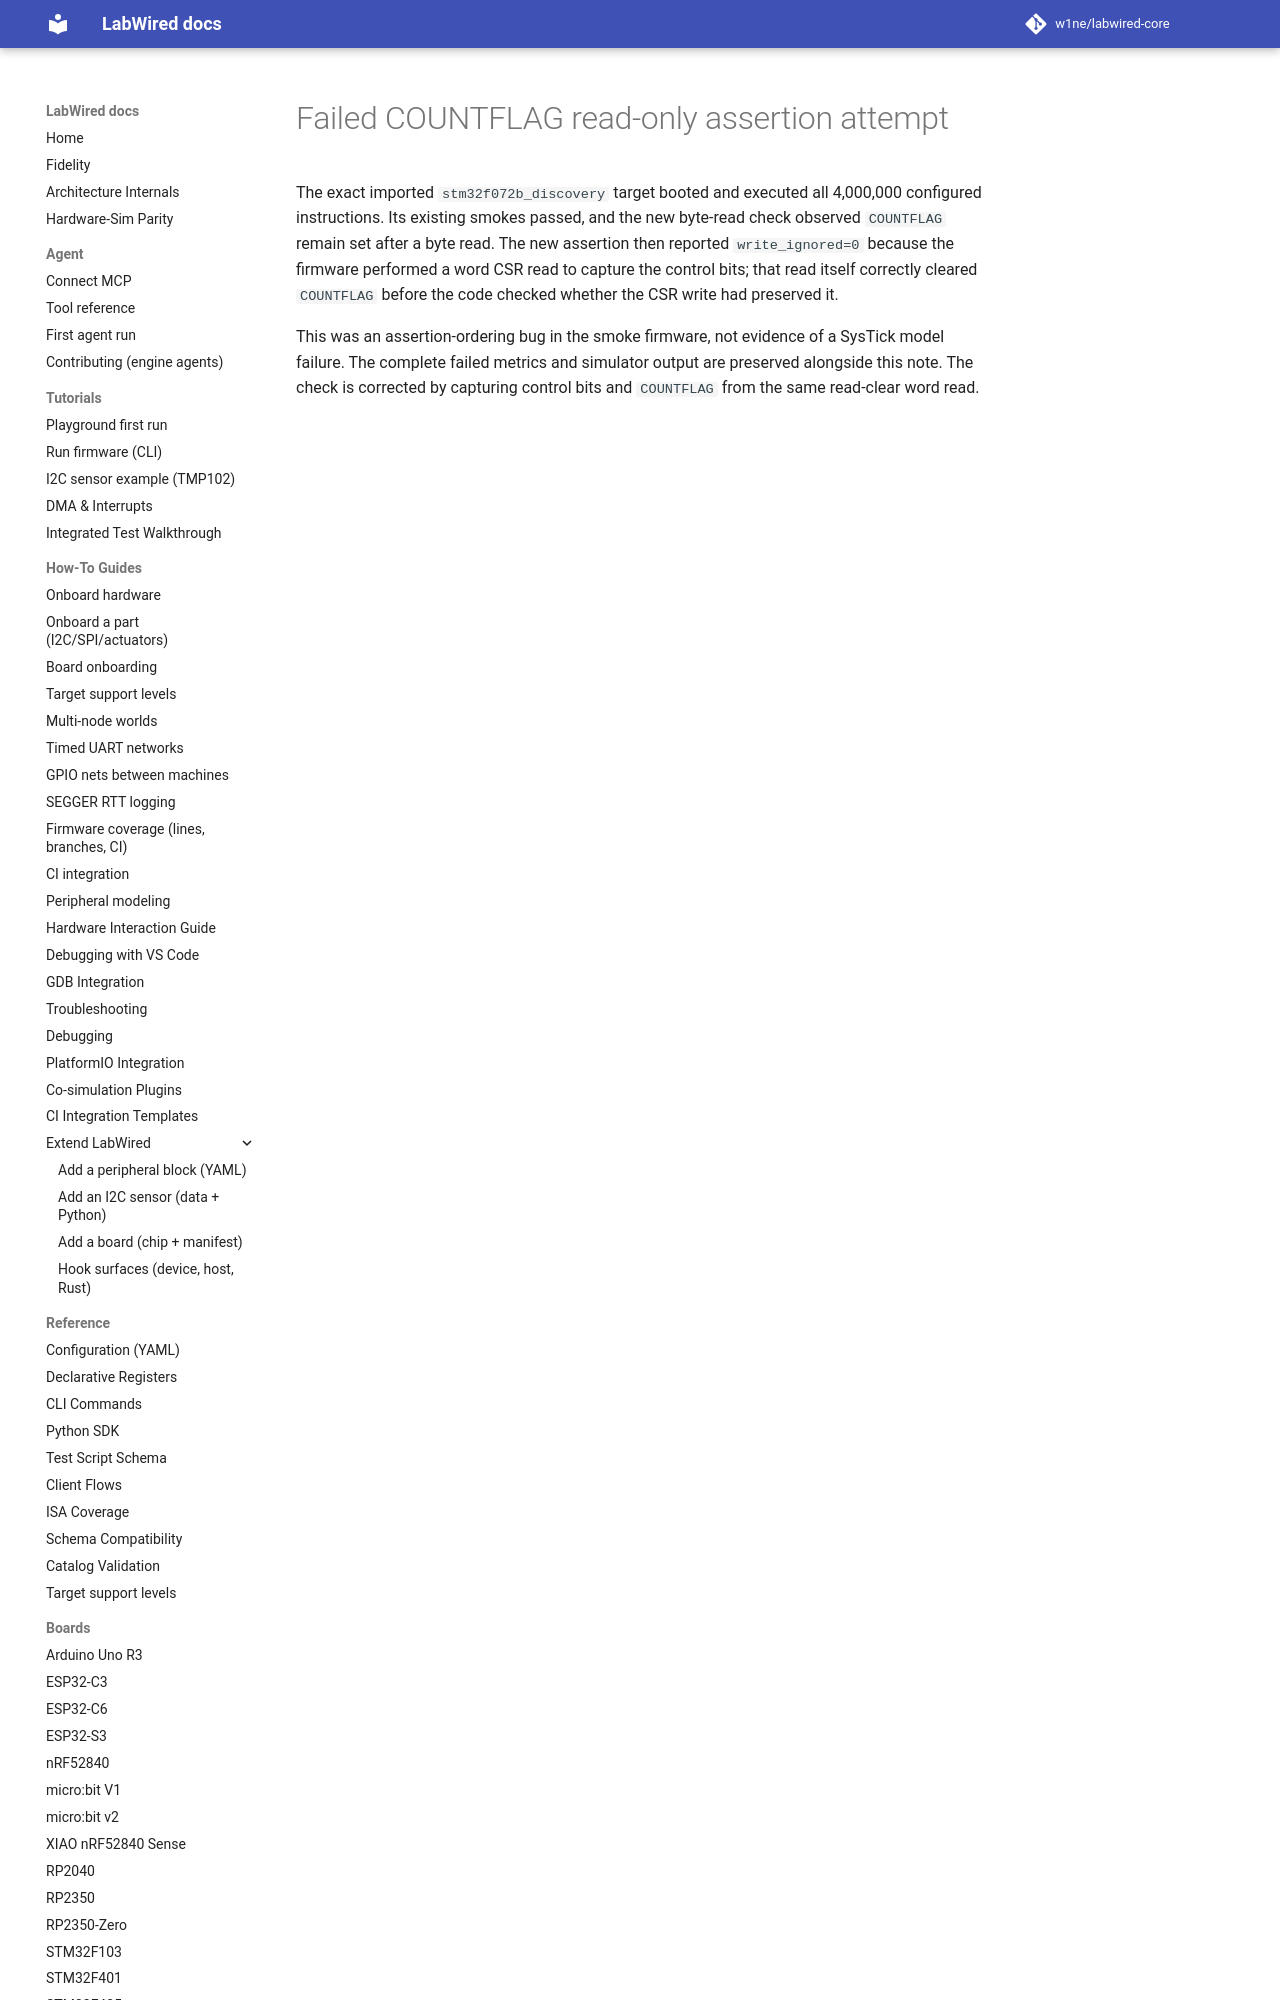

repository: CrispStrobe/labwired-core · page: coverage/renode-onboarding/attempt-history/stm32f072b_discovery/2026-11-11-countflag-read-only-check-ordering-failure/attempt-note/index.html · generator: mkdocs

# Failed COUNTFLAG read-only assertion attempt

The exact imported `stm32f072b_discovery` target booted and executed all 4,000,000 configured instructions. Its existing smokes passed, and the new byte-read check observed `COUNTFLAG` remain set after a byte read. The new assertion then reported `write_ignored=0` because the firmware performed a word C
